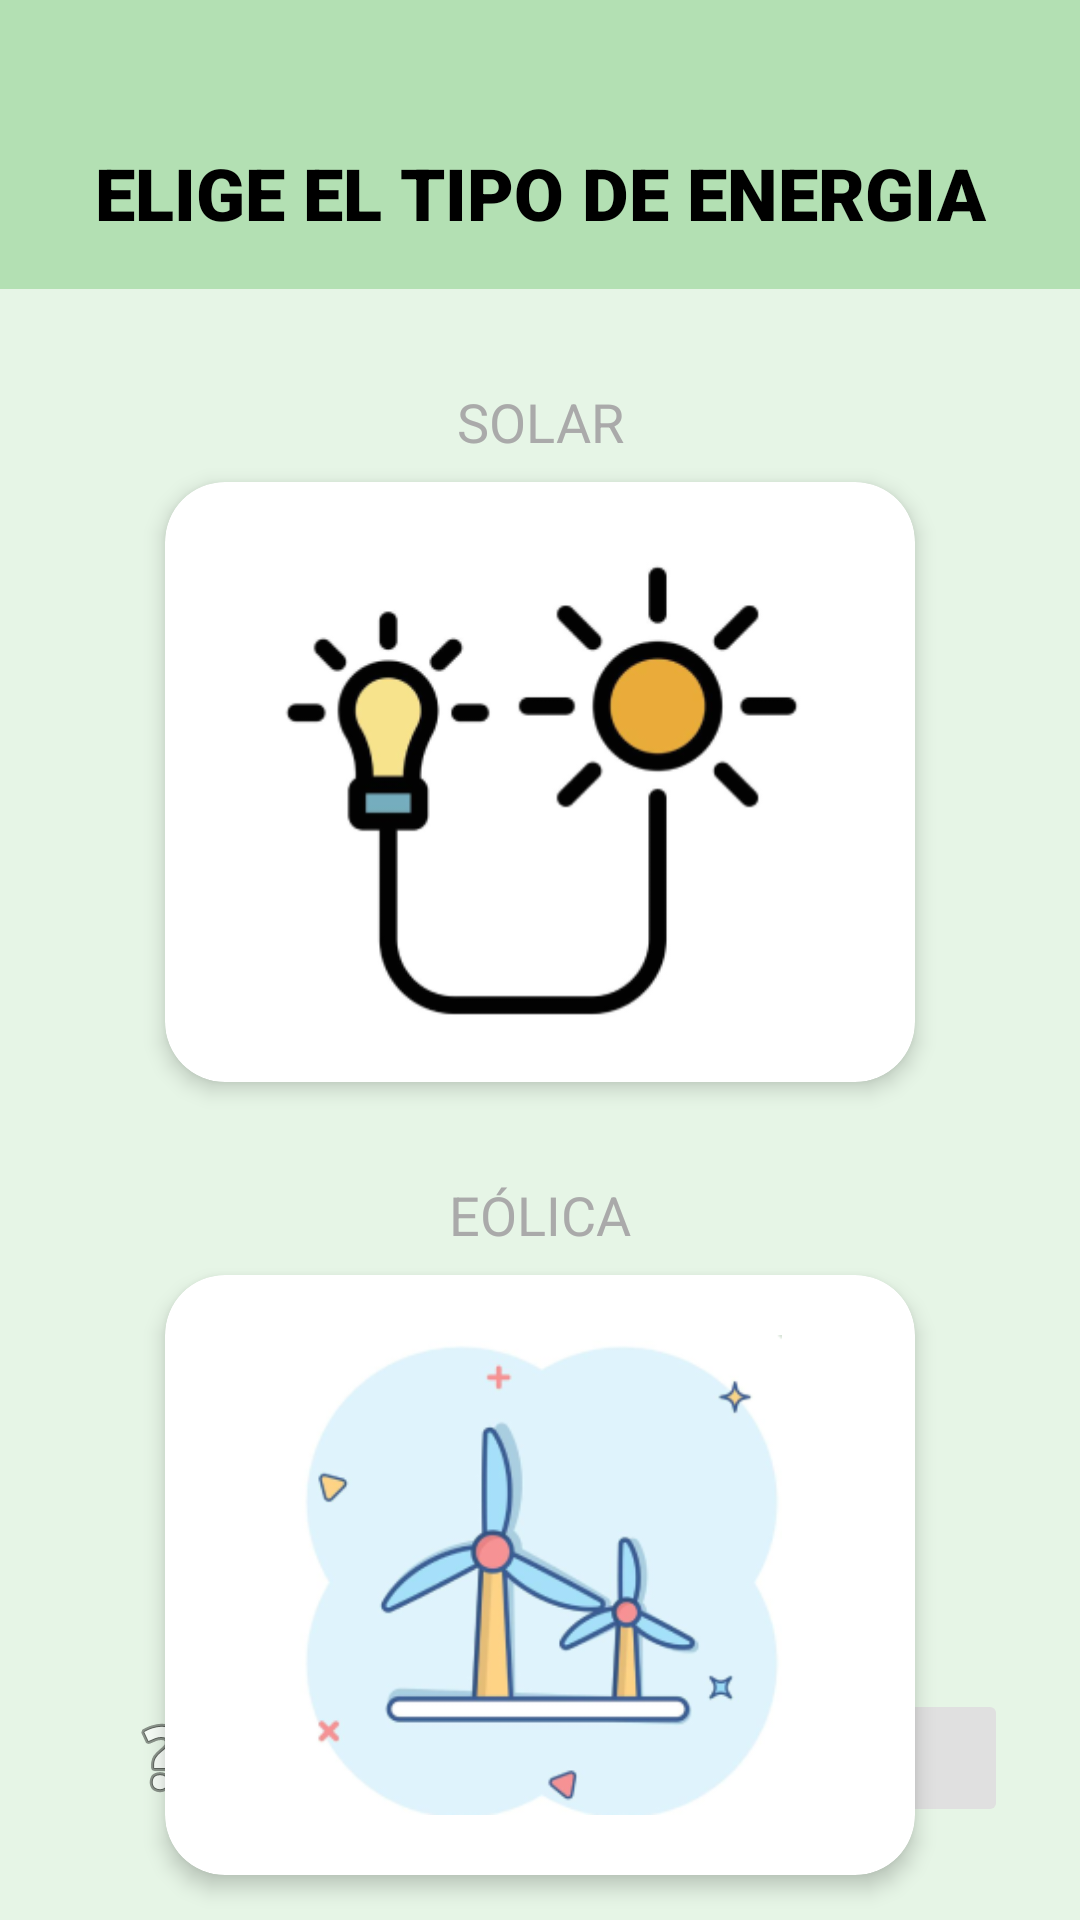

Layout XML and referenced resources for this Android screen:
<!-- AndroidManifest.xml: application theme Theme.PoliEnergia -->
<!-- res/layout/activity_learning.xml -->
<?xml version="1.0" encoding="utf-8"?>
<androidx.constraintlayout.widget.ConstraintLayout xmlns:android="http://schemas.android.com/apk/res/android"
    xmlns:app="http://schemas.android.com/apk/res-auto"
    xmlns:tools="http://schemas.android.com/tools"
    android:id="@+id/main"
    android:layout_width="match_parent"
    android:layout_height="match_parent"
    android:background="#E6F5E6"
    tools:context=".LearningActivity">

    <TextView
        android:id="@+id/textViewTitle"
        android:layout_width="0dp"
        android:layout_height="wrap_content"
        android:background="#B3E0B3"
        android:fontFamily="sans-serif-black"
        android:gravity="center"
        android:paddingTop="48dp" 
        android:paddingBottom="16dp"
        android:paddingStart="16dp"
        android:paddingEnd="16dp"
        android:text="ELIGE EL TIPO DE ENERGIA"
        android:textColor="@android:color/black"
        android:textSize="24sp"
        app:layout_constraintEnd_toEndOf="parent"
        app:layout_constraintStart_toStartOf="parent"
        app:layout_constraintTop_toTopOf="parent" />

    <TextView
        android:id="@+id/textViewSolar"
        android:layout_width="wrap_content"
        android:layout_height="wrap_content"
        android:layout_marginTop="32dp"
        android:text="SOLAR"
        android:textColor="@android:color/darker_gray"
        android:textSize="18sp"
        app:layout_constraintEnd_toEndOf="parent"
        app:layout_constraintStart_toStartOf="parent"
        app:layout_constraintTop_toBottomOf="@+id/textViewTitle" />

    <androidx.cardview.widget.CardView
        android:id="@+id/solarCard"
        android:layout_width="250dp"
        android:layout_height="200dp"
        android:layout_marginTop="8dp"
        app:cardBackgroundColor="@android:color/white"
        app:cardCornerRadius="20dp"
        app:cardElevation="4dp"
        app:layout_constraintEnd_toEndOf="parent"
        app:layout_constraintStart_toStartOf="parent"
        app:layout_constraintTop_toBottomOf="@+id/textViewSolar">

        <ImageButton
            android:id="@+id/solarButton"
            android:layout_width="match_parent"
            android:layout_height="match_parent"
            android:background="@android:color/transparent"
            android:contentDescription="Energía Solar"
            android:padding="20dp"
            android:scaleType="fitCenter"
            android:src="@drawable/image_solar" />
    </androidx.cardview.widget.CardView>

    <TextView
        android:id="@+id/textViewEolica"
        android:layout_width="wrap_content"
        android:layout_height="wrap_content"
        android:layout_marginTop="32dp"
        android:text="EÓLICA"
        android:textColor="@android:color/darker_gray"
        android:textSize="18sp"
        app:layout_constraintEnd_toEndOf="parent"
        app:layout_constraintStart_toStartOf="parent"
        app:layout_constraintTop_toBottomOf="@+id/solarCard" />


    <androidx.cardview.widget.CardView
        android:id="@+id/eolicaCard"
        android:layout_width="250dp"
        android:layout_height="200dp"
        android:layout_marginTop="8dp"
        app:cardBackgroundColor="@android:color/white"
        app:cardCornerRadius="20dp"
        app:cardElevation="4dp"
        app:layout_constraintEnd_toEndOf="parent"
        app:layout_constraintStart_toStartOf="parent"
        app:layout_constraintTop_toBottomOf="@+id/textViewEolica">

        <ImageButton
            android:id="@+id/eolicaButton"
            android:layout_width="match_parent"
            android:layout_height="match_parent"
            android:background="@android:color/transparent"
            android:contentDescription="Energía Eólica"
            android:padding="20dp"
            android:scaleType="fitCenter"
            android:src="@drawable/image_eolico" />
    </androidx.cardview.widget.CardView>

    <ImageButton
        android:id="@+id/imageButton_Return"
        android:layout_width="93dp"
        android:layout_height="46dp"
        android:layout_marginEnd="24dp"
        app:backgroundTint="#E0E0E0"
        app:layout_constraintBottom_toBottomOf="@+id/glossary_info_button"
        app:layout_constraintEnd_toEndOf="parent"
        app:layout_constraintTop_toTopOf="@+id/glossary_info_button"
        app:srcCompat="@android:drawable/ic_menu_revert" />

    <ImageButton
        android:id="@+id/glossary_info_button"
        android:layout_width="60dp"
        android:layout_height="60dp"
        android:layout_marginStart="24dp"
        android:layout_marginBottom="24dp"
        android:background="?attr/selectableItemBackgroundBorderless"
        android:contentDescription="Glosario"
        android:src="@android:drawable/ic_menu_help"
        app:layout_constraintBottom_toBottomOf="parent"
        app:layout_constraintStart_toStartOf="parent" />

    <ImageButton
        android:id="@+id/consumption_button"
        android:layout_width="93dp"
        android:layout_height="46dp"
        android:contentDescription="Consumo Residencial"
        app:backgroundTint="#E0E0E0"
        app:layout_constraintBottom_toBottomOf="@+id/imageButton_Return"
        app:layout_constraintEnd_toStartOf="@+id/imageButton_Return"
        app:layout_constraintHorizontal_bias="0.641"
        app:layout_constraintStart_toEndOf="@+id/glossary_info_button"
        app:layout_constraintTop_toTopOf="@+id/imageButton_Return"
        app:layout_constraintVertical_bias="0.0"
        app:srcCompat="@drawable/ic_home" />

</androidx.constraintlayout.widget.ConstraintLayout>
<!-- resources referenced by this layout -->
<resources>
  <!-- drawable ic_home (drawable) -->
  <?xml version="1.0" encoding="utf-8"?>
  <vector xmlns:android="http://schemas.android.com/apk/res/android"
      android:width="24dp"
      android:height="24dp"
      android:viewportWidth="24.0"
      android:viewportHeight="24.0"
      android:tint="?attr/colorControlNormal">
      <path
          android:fillColor="@android:color/white"
          android:pathData="M10,20v-6h4v6h5v-8h3L12,3 2,12h3v8z" />
  </vector>
  <!-- drawable image_eolico: png bitmap (drawable, 39889 bytes) -->
  <!-- drawable image_solar: png bitmap (drawable, 18499 bytes) -->
  <style name="Theme.PoliEnergia" parent="Base.Theme.PoliEnergia" />
  <style name="Base.Theme.PoliEnergia" parent="Theme.Material3.DayNight.NoActionBar">
          
          
      </style>
</resources>
